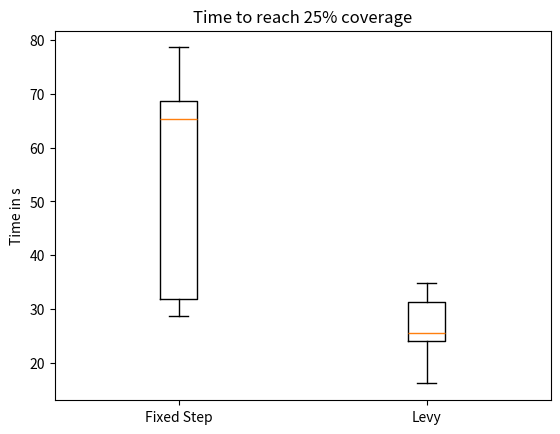

Here is the Python script that generated this plot:
#!/usr/bin/env python
import matplotlib.pyplot as plt
import numpy as np
 
 
# Creating dataset
np.random.seed(10)
 
data_25B = [1.08,1.30,0.49,1.10,1.16,1.31,0.56,0.48,0.52,1.10]

data25B = np.array(data_25B)*60

data_50B = [2.47,3.17,2.48,2.04,2.37,2.39,2.40,1.42,2.51,3.9]

data50B = np.array(data_50B)*60

data_90B = [13.01,17.46,14.09,16.56,15.33,18.53,10.30,13.17,9.58,10.49]

data90B = np.array(data_90B)*60

data_25L = [0.27,0.37,0.57,0.40,0.45,0.40,0.40,0.58,0.50,0.53]

data25L = np.array(data_25L)*60

data_50L = [2.03,1.28,2.17,2.04,1.40,1.53,1.48,1.43,2.08,2.42]

data50L = np.array(data_50L)*60

data_90L = [5.45,8.33,10.16,8.39,8.47,6.32,7.03,3.33,6.48,10.22]

data90L = np.array(data_90L)*60

data25 = [data25B, data25L]
data50 = [data50B, data50L]
data90 = [data90B, data90L]
# fig = plt.figure(figsize =(10, 7))





 
# # Creating axes instance
# ax = fig.add_axes([0, 0, 1, 1])
fig, ax = plt.subplots() 
# Creating plot
bp = ax.boxplot(data25)
ax.set_title('Time to reach 25% coverage') 
plt.xticks([1, 2], ['Fixed Step', 'Levy'])
ax.set_ylabel('Time in s')
# show plot
plt.show()
